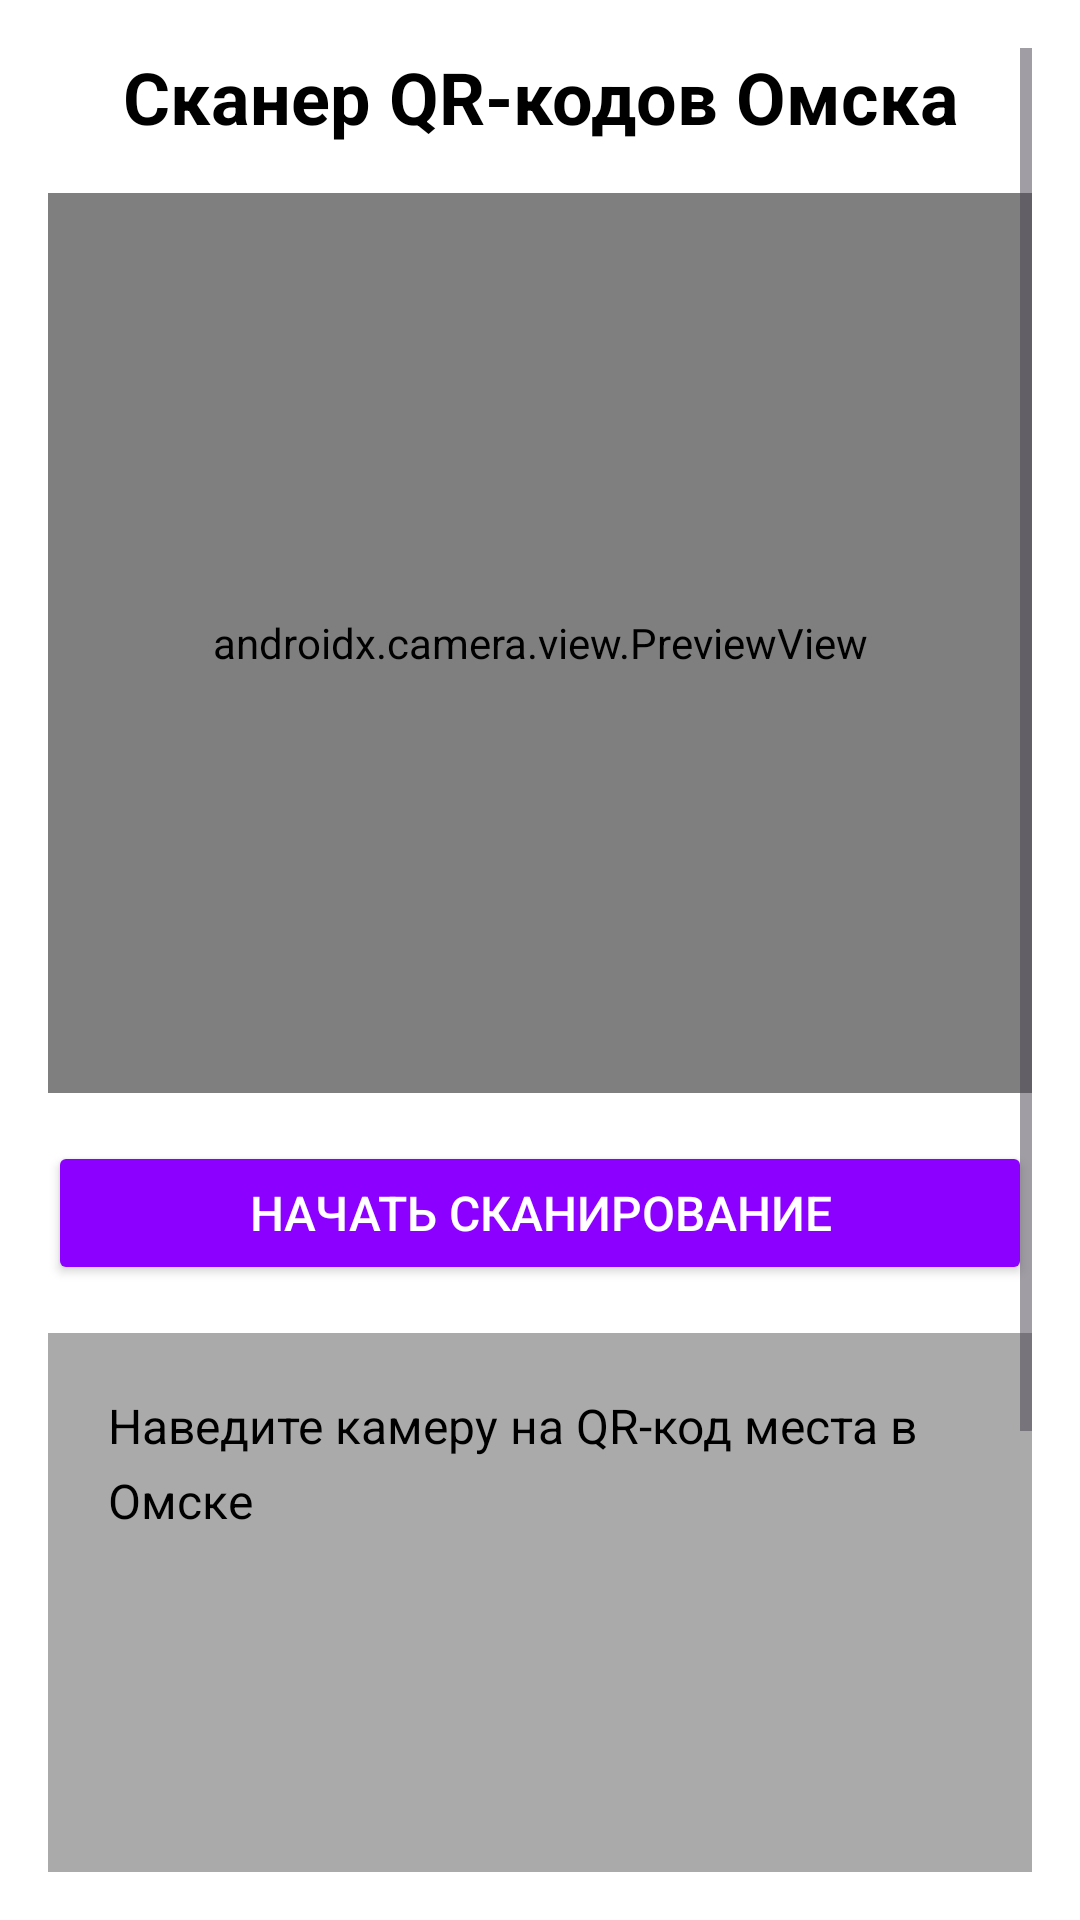

This screen was rendered from an Android layout file. Write that file and the resources it references.
<!-- AndroidManifest.xml: application theme Theme.ОмскGO -->
<!-- res/layout/fragment_scanner.xml -->
<?xml version="1.0" encoding="utf-8"?>
<ScrollView xmlns:android="http://schemas.android.com/apk/res/android"
    android:layout_width="match_parent"
    android:layout_height="match_parent"
    android:padding="16dp"
    android:background="@android:color/white"
    android:fillViewport="true">

    <LinearLayout
        android:layout_width="match_parent"
        android:layout_height="wrap_content"
        android:orientation="vertical">

        <TextView
            android:layout_width="match_parent"
            android:layout_height="wrap_content"
            android:text="Сканер QR-кодов Омска"
            android:textSize="24sp"
            android:textStyle="bold"
            android:gravity="center"
            android:layout_marginBottom="16dp"
            android:textColor="@android:color/black" />

        <androidx.camera.view.PreviewView
            android:id="@+id/preview_view"
            android:layout_width="match_parent"
            android:layout_height="300dp"
            android:layout_marginBottom="16dp"
            android:background="@android:color/darker_gray" />

        <Button
            android:id="@+id/scan_button"
            android:layout_width="match_parent"
            android:layout_height="wrap_content"
            android:text="Начать сканирование"
            android:layout_marginBottom="16dp"
            android:backgroundTint="@color/purple_500"
            android:textColor="@android:color/white"
            android:textSize="16sp" />

        <ImageView
            android:id="@+id/place_image"
            android:layout_width="match_parent"
            android:layout_height="200dp"
            android:scaleType="centerCrop"
            android:background="@android:color/darker_gray"
            android:visibility="gone"
            android:layout_marginBottom="16dp"
            android:contentDescription="Изображение места" />

        <TextView
            android:id="@+id/result_text"
            android:layout_width="match_parent"
            android:layout_height="wrap_content"
            android:minHeight="400dp"
            android:text="Наведите камеру на QR-код места в Омске"
            android:textSize="16sp"
            android:padding="20dp"
            android:background="@android:color/darker_gray"
            android:textColor="@android:color/black"
            android:lineSpacingExtra="6dp"
            android:scrollbars="vertical" />

    </LinearLayout>
</ScrollView>
<!-- resources referenced by this layout -->
<resources>
  <color name="purple_500">#8B00FF</color>&gt;
  <style name="Theme.ОмскGO" parent="Base.Theme.ОмскGO" />
  <style name="Base.Theme.ОмскGO" parent="Theme.Material3.DayNight.NoActionBar">
          
          
      </style>
</resources>
